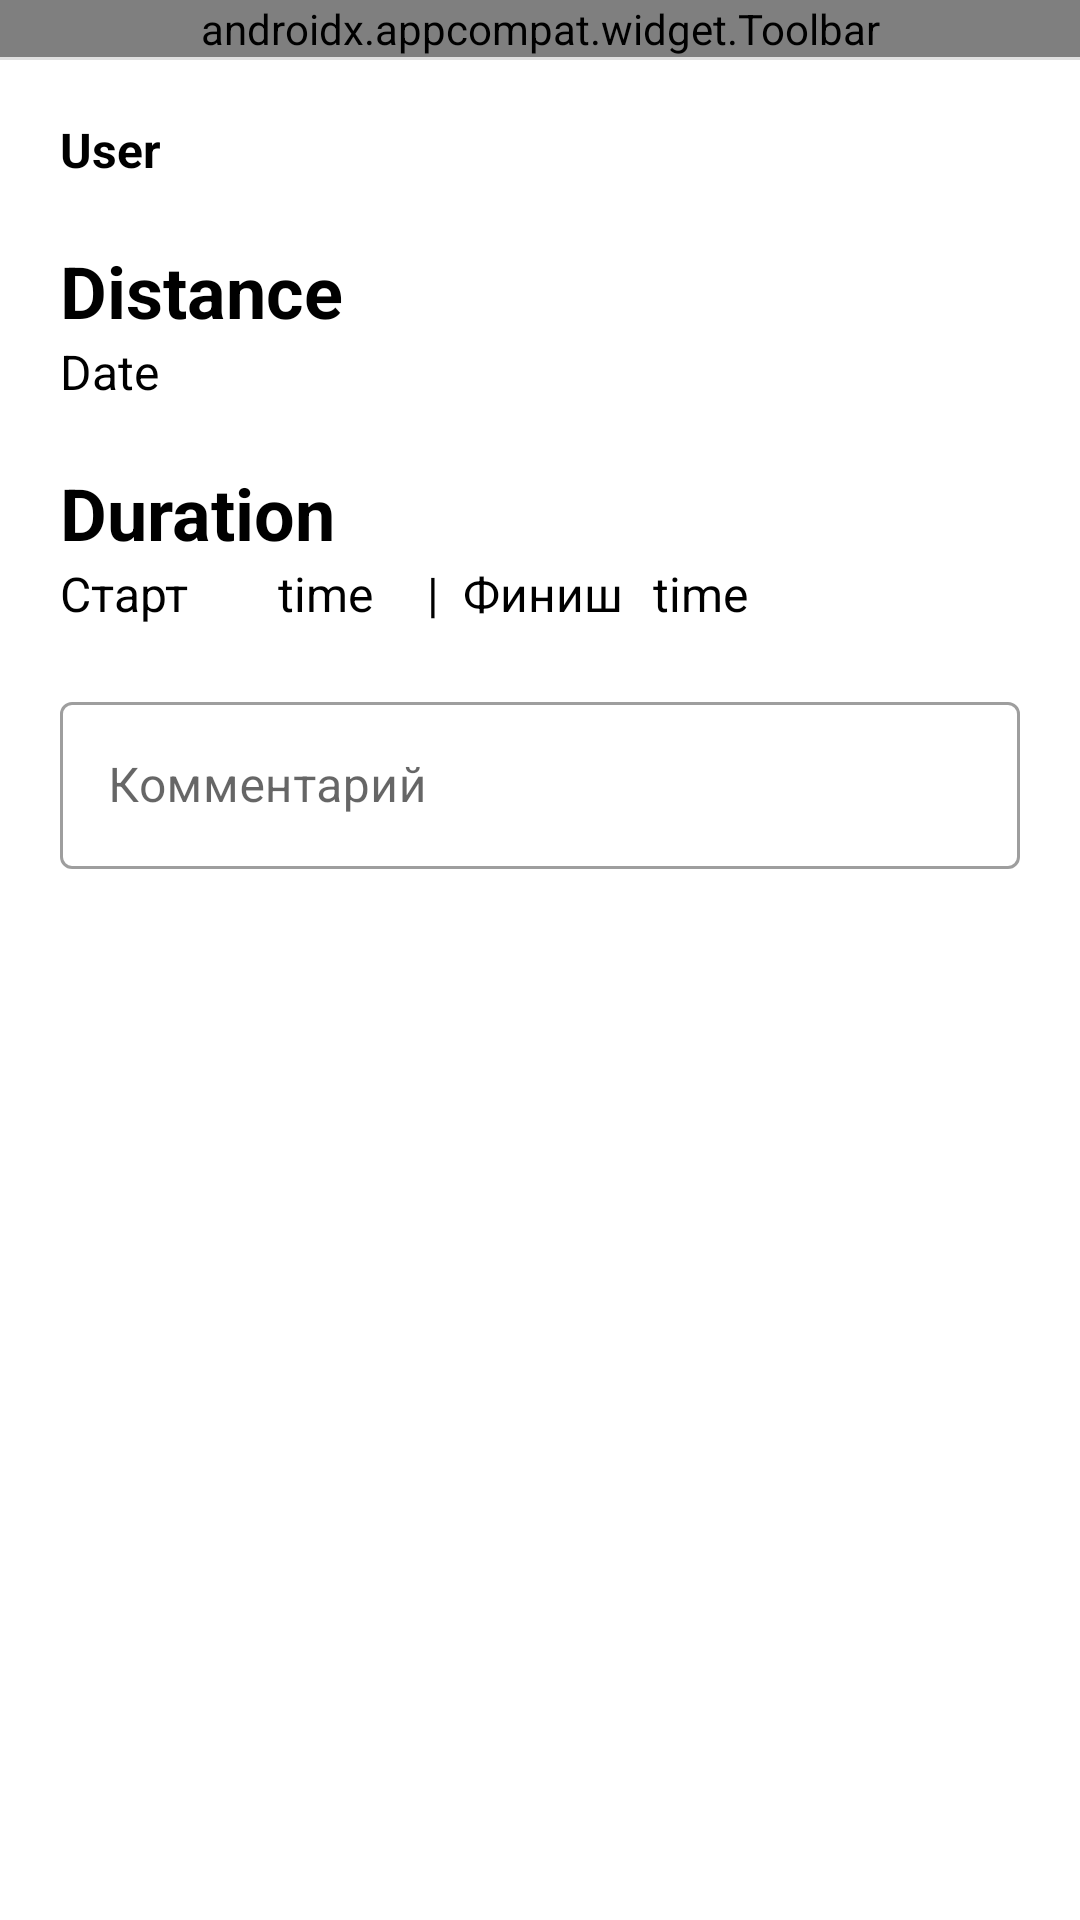

Here is an Android app screen rendered from its layout file. Give the layout XML and the strings, colors and styles it references.
<!-- AndroidManifest.xml: application theme Theme.Activity -->
<!-- res/layout/user_activity_details.xml -->
<?xml version="1.0" encoding="utf-8"?>
<androidx.constraintlayout.widget.ConstraintLayout xmlns:android="http://schemas.android.com/apk/res/android"
    xmlns:app="http://schemas.android.com/apk/res-auto"
    xmlns:tools="http://schemas.android.com/tools"
    android:layout_width="match_parent"
    android:layout_height="match_parent">

    <androidx.appcompat.widget.Toolbar
        android:id="@+id/toolbar"
        android:layout_width="match_parent"
        android:layout_height="wrap_content"
        app:layout_constraintEnd_toEndOf="parent"
        app:layout_constraintHorizontal_bias="0.5"
        app:layout_constraintStart_toStartOf="parent"
        app:layout_constraintTop_toTopOf="parent"
        app:navigationIcon="@drawable/ic_back_btn"
        app:title="Title"
        app:menu="@menu/toolbar_menu"/>

    <View
        android:id="@+id/viewLine"
        android:layout_width="match_parent"
        android:layout_height="1dp"
        android:background="#E0E0E0"
        app:layout_constraintEnd_toEndOf="parent"
        app:layout_constraintHorizontal_bias="0.5"
        app:layout_constraintStart_toStartOf="parent"
        app:layout_constraintTop_toBottomOf="@id/toolbar" />

    <TextView
        android:id="@+id/user"
        android:layout_width="wrap_content"
        android:layout_height="wrap_content"
        android:paddingHorizontal="20dp"
        android:paddingTop="20dp"
        android:text="User"
        android:textColor="@color/blue"
        android:textSize="16sp"
        android:textStyle="bold"
        app:layout_constraintStart_toStartOf="parent"
        app:layout_constraintTop_toBottomOf="@id/toolbar" />

    <TextView
        android:id="@+id/distance"
        android:layout_width="wrap_content"
        android:layout_height="wrap_content"
        android:paddingHorizontal="20dp"
        android:paddingTop="20dp"
        android:text="Distance"
        android:textColor="@color/black"
        android:textSize="24sp"
        android:textStyle="bold"
        app:layout_constraintStart_toStartOf="parent"
        app:layout_constraintTop_toBottomOf="@id/user" />

    <TextView
        android:id="@+id/date"
        android:layout_width="wrap_content"
        android:layout_height="wrap_content"
        android:paddingHorizontal="20dp"
        android:text="Date"
        android:textSize="16sp"
        app:layout_constraintStart_toStartOf="parent"
        app:layout_constraintTop_toBottomOf="@id/distance" />

    <TextView
        android:id="@+id/duration"
        android:layout_width="wrap_content"
        android:layout_height="wrap_content"
        android:paddingHorizontal="20dp"
        android:paddingTop="20dp"
        android:text="Duration"
        android:textColor="@color/black"
        android:textSize="24sp"
        android:textStyle="bold"
        app:layout_constraintStart_toStartOf="parent"
        app:layout_constraintTop_toBottomOf="@id/date" />

    <TextView
        android:id="@+id/start"
        android:layout_width="wrap_content"
        android:layout_height="wrap_content"
        android:paddingHorizontal="20dp"
        android:text="Старт"
        android:textColor="@color/black"
        android:textSize="16sp"
        app:layout_constraintStart_toStartOf="parent"
        app:layout_constraintTop_toBottomOf="@id/duration" />

    <TextView
        android:id="@+id/start_time"
        android:layout_width="wrap_content"
        android:layout_height="wrap_content"
        android:paddingHorizontal="10dp"
        android:text="time"
        android:textSize="16sp"
        app:layout_constraintStart_toEndOf="@id/start"
        app:layout_constraintTop_toBottomOf="@id/duration" />

    <TextView
        android:id="@+id/divide"
        android:layout_width="wrap_content"
        android:layout_height="wrap_content"
        android:text="|"
        android:textSize="16sp"
        app:layout_constraintEnd_toStartOf="@id/finish"
        app:layout_constraintStart_toEndOf="@id/start_time"
        app:layout_constraintTop_toBottomOf="@id/duration" />

    <TextView
        android:id="@+id/finish"
        android:layout_width="wrap_content"
        android:layout_height="wrap_content"
        android:layout_marginStart="20dp"
        android:text="Финиш"
        android:textColor="@color/black"
        android:textSize="16sp"
        app:layout_constraintStart_toEndOf="@id/start_time"
        app:layout_constraintTop_toBottomOf="@id/duration" />

    <TextView
        android:id="@+id/finish_time"
        android:layout_width="wrap_content"
        android:layout_height="wrap_content"
        android:paddingHorizontal="10dp"
        android:text="time"
        android:textSize="16sp"
        app:layout_constraintStart_toEndOf="@id/finish"
        app:layout_constraintTop_toBottomOf="@id/duration" />

    <com.google.android.material.textfield.TextInputLayout
        android:id="@+id/comment"
        style="@style/Widget.MaterialComponents.TextInputLayout.OutlinedBox"
        android:layout_width="0dp"
        android:layout_height="wrap_content"
        android:layout_marginHorizontal="20dp"
        android:layout_marginTop="20dp"
        app:boxBackgroundColor="@color/white"
        app:layout_constraintEnd_toEndOf="parent"
        app:layout_constraintStart_toStartOf="parent"
        app:layout_constraintTop_toBottomOf="@id/start">

        <com.google.android.material.textfield.TextInputEditText
            android:id="@+id/my_activity_comment_edit"
            android:layout_width="match_parent"
            android:layout_height="match_parent"
            android:hint="Комментарий" />
    </com.google.android.material.textfield.TextInputLayout>


</androidx.constraintlayout.widget.ConstraintLayout>
<!-- resources referenced by this layout -->
<resources>
  <style name="Theme.Activity" parent="Theme.MaterialComponents.DayNight.NoActionBar">
          
          <item name="colorPrimary">@color/purple_500</item>
          <item name="colorPrimaryVariant">@color/purple_700</item>
          <item name="colorOnPrimary">@color/white</item>
          
          <item name="colorSecondary">@color/teal_200</item>
          <item name="colorSecondaryVariant">@color/teal_700</item>
          <item name="colorOnSecondary">@color/black</item>
          
          <item name="android:statusBarColor" tools:targetApi="l">?attr/colorPrimaryVariant</item>
          
          <item name="textInputStyle">@style/Widget.MaterialComponents.TextInputLayout.OutlinedBox</item>
          <item name="android:fontFamily">sans-serif</item>
          <item name="colorControlActivated">@color/design_default_color_primary</item>
          <item name="colorControlNormal">@color/black</item>
          <item name="android:textColor">@color/black</item>
      </style>
  <!-- not gathered from this repository: default colours our renderer supplied (Android Studio template values) -->
  <color name="purple_500">#FF6200EE</color>
  <color name="purple_700">#FF3700B3</color>
  <color name="teal_200">#FF03DAC5</color>
  <color name="teal_700">#FF018786</color>
  <color name="black">#FF000000</color>
  <color name="white">#FFFFFFFF</color>
</resources>
